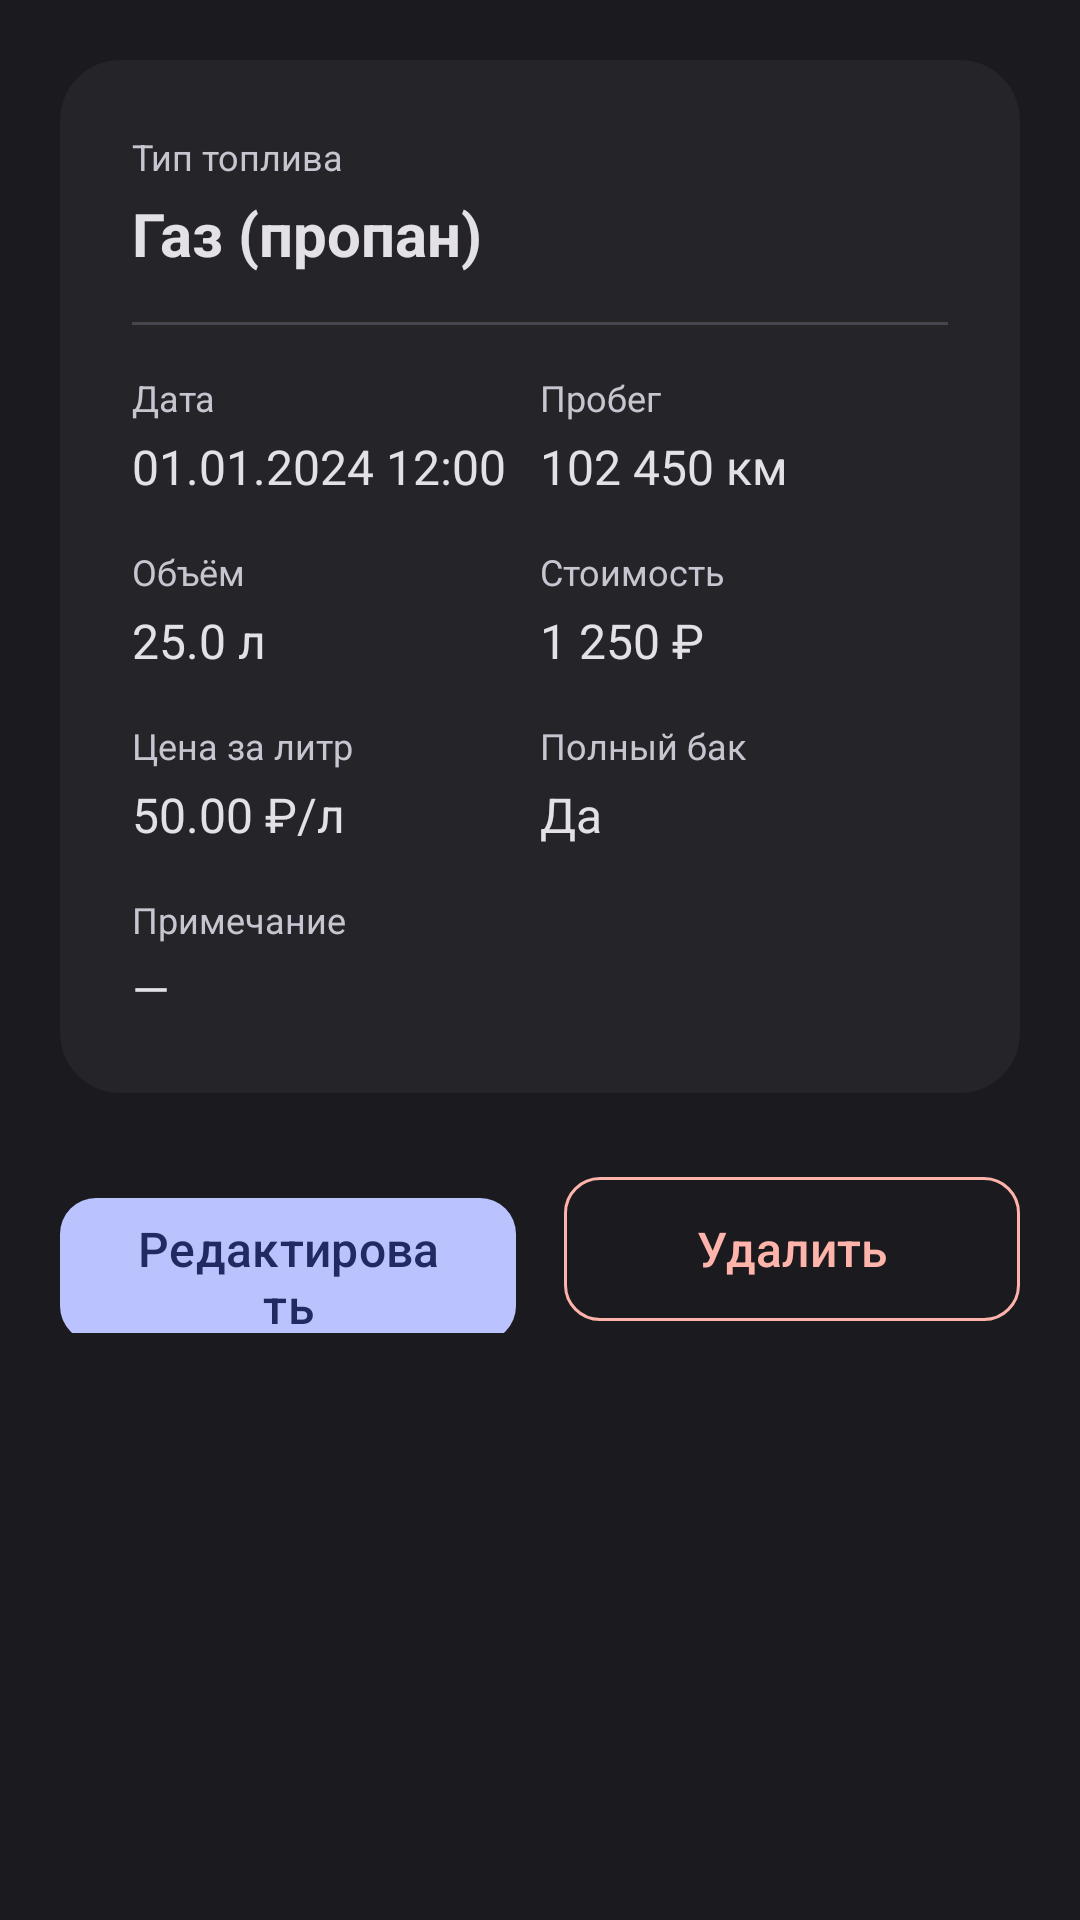

Here is an Android app screen rendered from its layout file. Give the layout XML and the strings, colors and styles it references.
<!-- AndroidManifest.xml: application theme Theme.FuelTracker -->
<!-- res/layout/fragment_detail.xml -->
<?xml version="1.0" encoding="utf-8"?>
<LinearLayout
    xmlns:android="http://schemas.android.com/apk/res/android"
    xmlns:app="http://schemas.android.com/apk/res-auto"
    android:layout_width="match_parent"
    android:layout_height="match_parent"
    android:orientation="vertical"
    android:background="@color/md_theme_background"
    android:padding="20dp">

    <com.google.android.material.card.MaterialCardView
        android:layout_width="match_parent"
        android:layout_height="wrap_content"
        app:cardBackgroundColor="@color/surface_card"
        app:cardCornerRadius="20dp"
        app:strokeWidth="0dp">

        <LinearLayout
            android:layout_width="match_parent"
            android:layout_height="wrap_content"
            android:orientation="vertical"
            android:padding="24dp">

            <TextView
                android:layout_width="wrap_content"
                android:layout_height="wrap_content"
                android:text="Тип топлива"
                android:textSize="12sp"
                android:textColor="@color/md_theme_onSurfaceVariant" />

            <TextView
                android:id="@+id/tv_fuel_type"
                android:layout_width="wrap_content"
                android:layout_height="wrap_content"
                android:text="Газ (пропан)"
                android:textSize="20sp"
                android:textStyle="bold"
                android:textColor="@color/md_theme_onSurface"
                android:layout_marginTop="4dp" />

            <View
                android:layout_width="match_parent"
                android:layout_height="1dp"
                android:background="@color/md_theme_surfaceVariant"
                android:layout_marginVertical="16dp" />

            <LinearLayout
                android:layout_width="match_parent"
                android:layout_height="wrap_content"
                android:orientation="horizontal">

                <LinearLayout
                    android:layout_width="0dp"
                    android:layout_height="wrap_content"
                    android:layout_weight="1"
                    android:orientation="vertical">

                    <TextView
                        android:layout_width="wrap_content"
                        android:layout_height="wrap_content"
                        android:text="Дата"
                        android:textSize="12sp"
                        android:textColor="@color/md_theme_onSurfaceVariant" />

                    <TextView
                        android:id="@+id/tv_date"
                        android:layout_width="wrap_content"
                        android:layout_height="wrap_content"
                        android:text="01.01.2024 12:00"
                        android:textSize="16sp"
                        android:textColor="@color/md_theme_onSurface"
                        android:layout_marginTop="4dp" />
                </LinearLayout>

                <LinearLayout
                    android:layout_width="0dp"
                    android:layout_height="wrap_content"
                    android:layout_weight="1"
                    android:orientation="vertical">

                    <TextView
                        android:layout_width="wrap_content"
                        android:layout_height="wrap_content"
                        android:text="Пробег"
                        android:textSize="12sp"
                        android:textColor="@color/md_theme_onSurfaceVariant" />

                    <TextView
                        android:id="@+id/tv_odometer"
                        android:layout_width="wrap_content"
                        android:layout_height="wrap_content"
                        android:text="102 450 км"
                        android:textSize="16sp"
                        android:textColor="@color/md_theme_onSurface"
                        android:layout_marginTop="4dp" />
                </LinearLayout>
            </LinearLayout>

            <LinearLayout
                android:layout_width="match_parent"
                android:layout_height="wrap_content"
                android:orientation="horizontal"
                android:layout_marginTop="16dp">

                <LinearLayout
                    android:layout_width="0dp"
                    android:layout_height="wrap_content"
                    android:layout_weight="1"
                    android:orientation="vertical">

                    <TextView
                        android:layout_width="wrap_content"
                        android:layout_height="wrap_content"
                        android:text="Объём"
                        android:textSize="12sp"
                        android:textColor="@color/md_theme_onSurfaceVariant" />

                    <TextView
                        android:id="@+id/tv_liters"
                        android:layout_width="wrap_content"
                        android:layout_height="wrap_content"
                        android:text="25.0 л"
                        android:textSize="16sp"
                        android:textColor="@color/md_theme_onSurface"
                        android:layout_marginTop="4dp" />
                </LinearLayout>

                <LinearLayout
                    android:layout_width="0dp"
                    android:layout_height="wrap_content"
                    android:layout_weight="1"
                    android:orientation="vertical">

                    <TextView
                        android:layout_width="wrap_content"
                        android:layout_height="wrap_content"
                        android:text="Стоимость"
                        android:textSize="12sp"
                        android:textColor="@color/md_theme_onSurfaceVariant" />

                    <TextView
                        android:id="@+id/tv_cost"
                        android:layout_width="wrap_content"
                        android:layout_height="wrap_content"
                        android:text="1 250 ₽"
                        android:textSize="16sp"
                        android:textColor="@color/md_theme_onSurface"
                        android:layout_marginTop="4dp" />
                </LinearLayout>
            </LinearLayout>

            <LinearLayout
                android:layout_width="match_parent"
                android:layout_height="wrap_content"
                android:orientation="horizontal"
                android:layout_marginTop="16dp">

                <LinearLayout
                    android:layout_width="0dp"
                    android:layout_height="wrap_content"
                    android:layout_weight="1"
                    android:orientation="vertical">

                    <TextView
                        android:layout_width="wrap_content"
                        android:layout_height="wrap_content"
                        android:text="Цена за литр"
                        android:textSize="12sp"
                        android:textColor="@color/md_theme_onSurfaceVariant" />

                    <TextView
                        android:id="@+id/tv_price_per_liter"
                        android:layout_width="wrap_content"
                        android:layout_height="wrap_content"
                        android:text="50.00 ₽/л"
                        android:textSize="16sp"
                        android:textColor="@color/md_theme_onSurface"
                        android:layout_marginTop="4dp" />
                </LinearLayout>

                <LinearLayout
                    android:layout_width="0dp"
                    android:layout_height="wrap_content"
                    android:layout_weight="1"
                    android:orientation="vertical">

                    <TextView
                        android:layout_width="wrap_content"
                        android:layout_height="wrap_content"
                        android:text="Полный бак"
                        android:textSize="12sp"
                        android:textColor="@color/md_theme_onSurfaceVariant" />

                    <TextView
                        android:id="@+id/tv_full_tank"
                        android:layout_width="wrap_content"
                        android:layout_height="wrap_content"
                        android:text="Да"
                        android:textSize="16sp"
                        android:textColor="@color/md_theme_onSurface"
                        android:layout_marginTop="4dp" />
                </LinearLayout>
            </LinearLayout>

            <TextView
                android:id="@+id/tv_note_label"
                android:layout_width="wrap_content"
                android:layout_height="wrap_content"
                android:text="Примечание"
                android:textSize="12sp"
                android:textColor="@color/md_theme_onSurfaceVariant"
                android:layout_marginTop="16dp" />

            <TextView
                android:id="@+id/tv_note"
                android:layout_width="wrap_content"
                android:layout_height="wrap_content"
                android:text="—"
                android:textSize="16sp"
                android:textColor="@color/md_theme_onSurface"
                android:layout_marginTop="4dp" />
        </LinearLayout>
    </com.google.android.material.card.MaterialCardView>

    <LinearLayout
        android:layout_width="match_parent"
        android:layout_height="wrap_content"
        android:orientation="horizontal"
        android:layout_marginTop="24dp">

        <com.google.android.material.button.MaterialButton
            android:id="@+id/btn_edit"
            android:layout_width="0dp"
            android:layout_height="56dp"
            android:layout_weight="1"
            android:layout_marginEnd="8dp"
            android:text="@string/label_edit"
            android:textSize="16sp"
            app:cornerRadius="12dp" />

        <com.google.android.material.button.MaterialButton
            android:id="@+id/btn_delete"
            android:layout_width="0dp"
            android:layout_height="56dp"
            android:layout_weight="1"
            android:layout_marginStart="8dp"
            android:text="@string/label_delete"
            android:textSize="16sp"
            android:textColor="@color/md_theme_error"
            app:strokeColor="@color/md_theme_error"
            style="?attr/materialButtonOutlinedStyle"
            app:cornerRadius="12dp" />
    </LinearLayout>
</LinearLayout>
<!-- resources referenced by this layout -->
<resources>
  <color name="md_theme_background">#1B1B1F</color>
  <color name="md_theme_error">#FFB4AB</color>
  <color name="md_theme_onSurface">#E4E1E6</color>
  <color name="md_theme_onSurfaceVariant">#C7C5D0</color>
  <color name="md_theme_surfaceVariant">#46464F</color>
  <color name="surface_card">#252529</color>
  <string name="label_delete">Удалить</string>
  <string name="label_edit">Редактировать</string>
  <style name="Theme.FuelTracker" parent="Theme.Material3.Dark.NoActionBar">
          <item name="colorPrimary">@color/md_theme_primary</item>
          <item name="colorOnPrimary">@color/md_theme_onPrimary</item>
          <item name="colorPrimaryContainer">@color/md_theme_primaryContainer</item>
          <item name="colorOnPrimaryContainer">@color/md_theme_onPrimaryContainer</item>
          <item name="colorSecondary">@color/md_theme_secondary</item>
          <item name="colorOnSecondary">@color/md_theme_onSecondary</item>
          <item name="colorSecondaryContainer">@color/md_theme_secondaryContainer</item>
          <item name="colorOnSecondaryContainer">@color/md_theme_onSecondaryContainer</item>
          <item name="colorTertiary">@color/md_theme_tertiary</item>
          <item name="colorOnTertiary">@color/md_theme_onTertiary</item>
          <item name="colorTertiaryContainer">@color/md_theme_tertiaryContainer</item>
          <item name="colorOnTertiaryContainer">@color/md_theme_onTertiaryContainer</item>
          <item name="colorError">@color/md_theme_error</item>
          <item name="colorErrorContainer">@color/md_theme_errorContainer</item>
          <item name="colorOnError">@color/md_theme_onError</item>
          <item name="colorOnErrorContainer">@color/md_theme_onErrorContainer</item>
          <item name="android:colorBackground">@color/md_theme_background</item>
          <item name="colorOnBackground">@color/md_theme_onBackground</item>
          <item name="colorSurface">@color/md_theme_surface</item>
          <item name="colorOnSurface">@color/md_theme_onSurface</item>
          <item name="colorSurfaceVariant">@color/md_theme_surfaceVariant</item>
          <item name="colorOnSurfaceVariant">@color/md_theme_onSurfaceVariant</item>
          <item name="colorOutline">@color/md_theme_outline</item>
          <item name="colorOnSurfaceInverse">@color/md_theme_inverseOnSurface</item>
          <item name="colorSurfaceInverse">@color/md_theme_inverseSurface</item>
          <item name="colorPrimaryInverse">@color/md_theme_inversePrimary</item>
          <item name="android:statusBarColor">@android:color/transparent</item>
          <item name="android:navigationBarColor">@android:color/transparent</item>
      </style>
  <color name="md_theme_primary">#BBC3FF</color>
  <color name="md_theme_onPrimary">#212B61</color>
  <color name="md_theme_primaryContainer">#394279</color>
  <color name="md_theme_onPrimaryContainer">#DEE0FF</color>
  <color name="md_theme_secondary">#C4C5DD</color>
  <color name="md_theme_onSecondary">#2D2F42</color>
  <color name="md_theme_secondaryContainer">#43455A</color>
  <color name="md_theme_onSecondaryContainer">#E1E0F9</color>
  <color name="md_theme_tertiary">#E7B9D5</color>
  <color name="md_theme_onTertiary">#44263B</color>
  <color name="md_theme_tertiaryContainer">#5D3C52</color>
  <color name="md_theme_onTertiaryContainer">#FFD8EE</color>
  <color name="md_theme_errorContainer">#93000A</color>
  <color name="md_theme_onError">#690005</color>
  <color name="md_theme_onErrorContainer">#FFDAD6</color>
  <color name="md_theme_onBackground">#E4E1E6</color>
  <color name="md_theme_surface">#1B1B1F</color>
  <color name="md_theme_outline">#91909A</color>
  <color name="md_theme_inverseOnSurface">#1B1B1F</color>
  <color name="md_theme_inverseSurface">#E4E1E6</color>
  <color name="md_theme_inversePrimary">#5C6BC0</color>
</resources>
